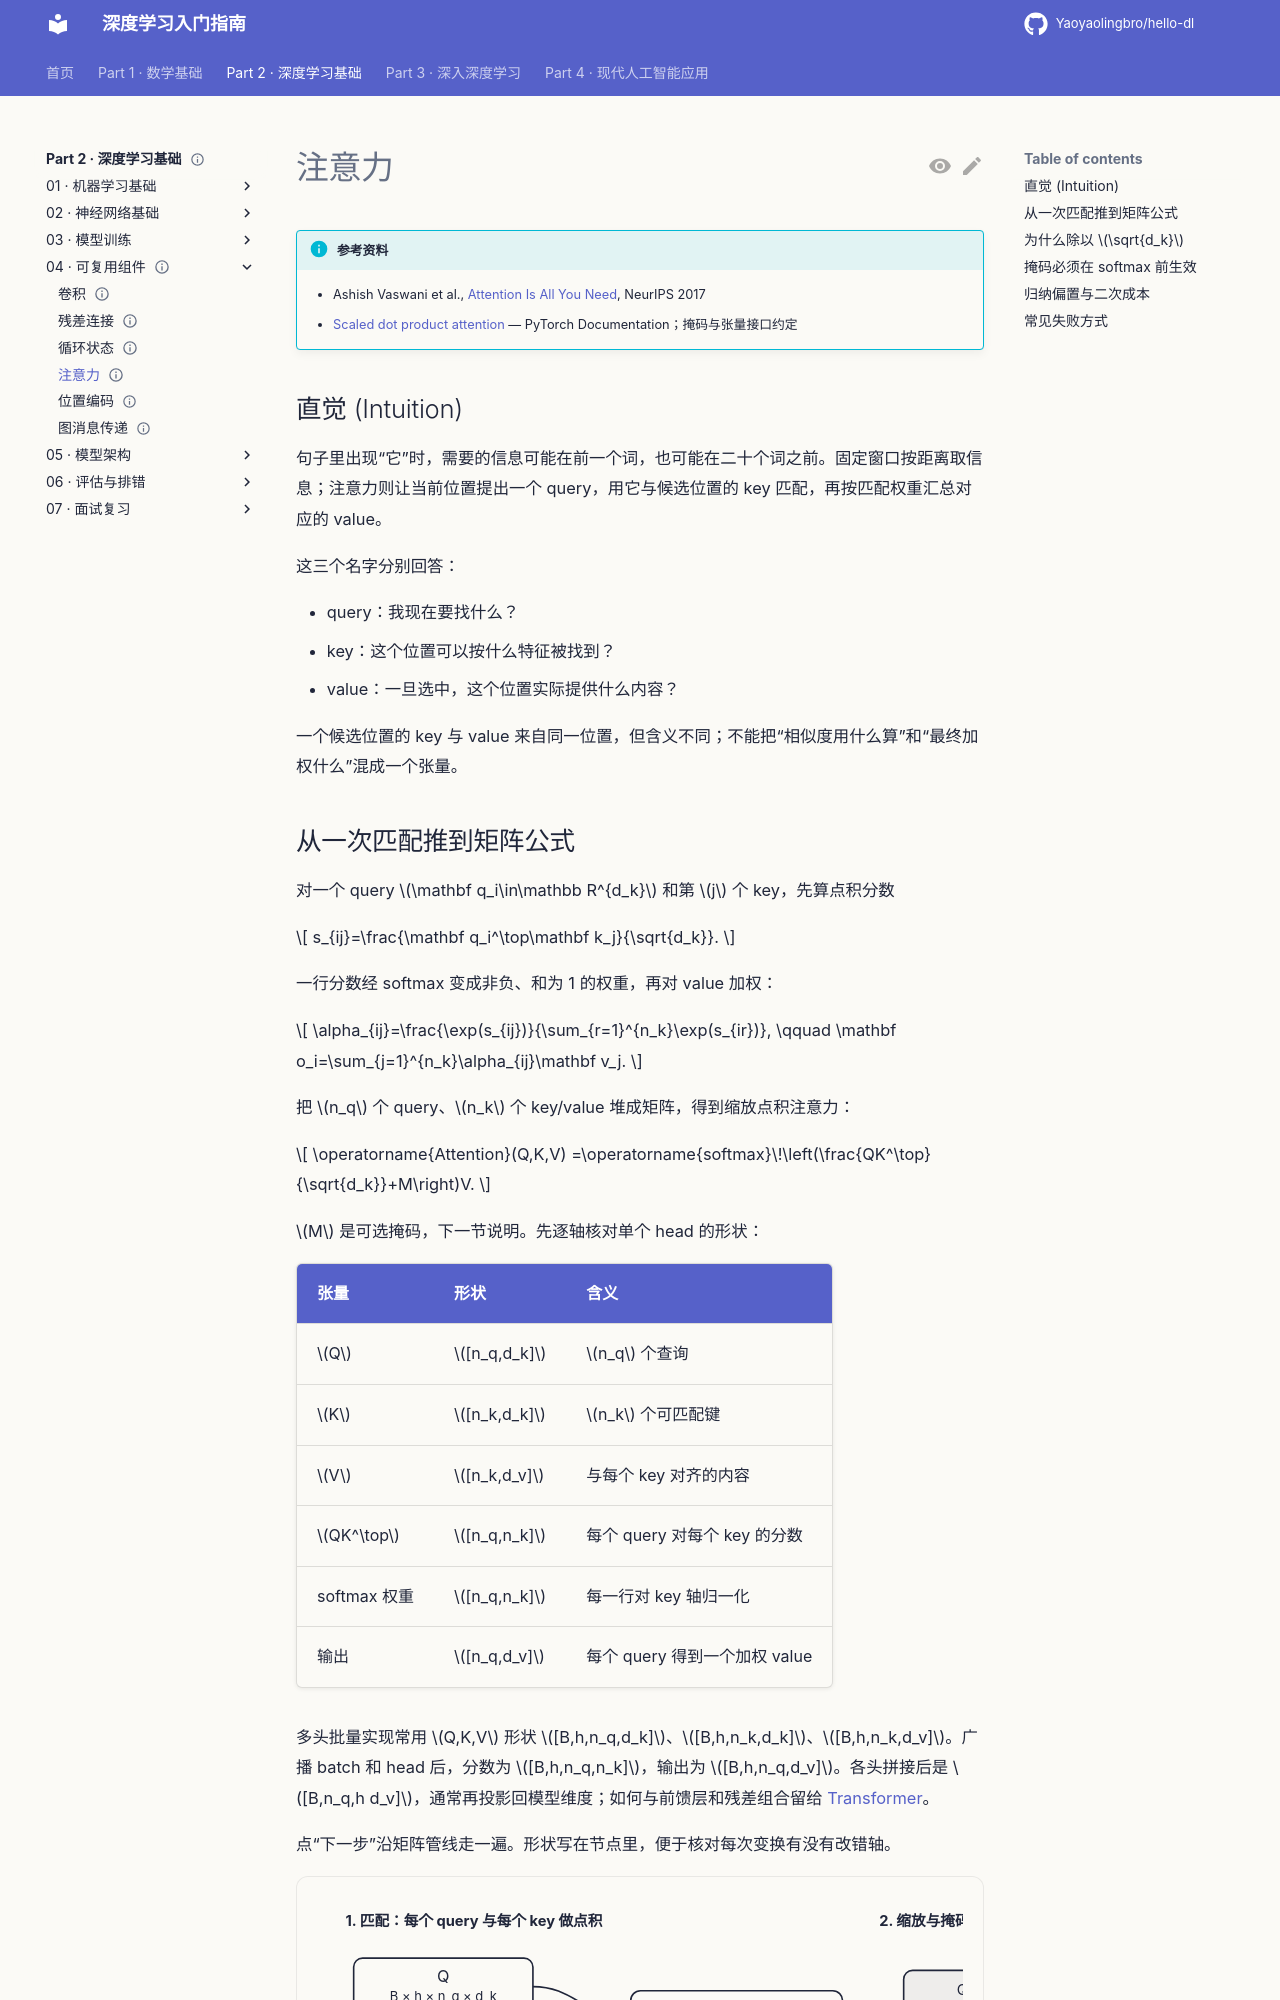

repository: Yaoyaolingbro/hello-dl · page: 02-deep-learning/04-components/attention/index.html · generator: mkdocs

---
level: intermediate
roles:
  - core
  - interview
prerequisites:
  - 感知机与多层感知机
  - 归一化
estimated_time: 45min
status: complete
---

# 注意力

!!! info "参考资料"
    - Ashish Vaswani et al., [Attention Is All You Need](https://papers.nips.cc/paper/7181-attention-is-all-you-need), NeurIPS 2017
    - [Scaled dot product attention](https://docs.pytorch.org/docs/stable/generated/torch.nn.functional.scaled_dot_product_attention.html) — PyTorch Documentation；掩码与张量接口约定

## 直觉 (Intuition)

句子里出现“它”时，需要的信息可能在前一个词，也可能在二十个词之前。固定窗口按距离取信息；注意力则让当前位置提出一个 query，用它与候选位置的 key 匹配，再按匹配权重汇总对应的 value。

这三个名字分别回答：

- query：我现在要找什么？
- key：这个位置可以按什么特征被找到？
- value：一旦选中，这个位置实际提供什么内容？

一个候选位置的 key 与 value 来自同一位置，但含义不同；不能把“相似度用什么算”和“最终加权什么”混成一个张量。
